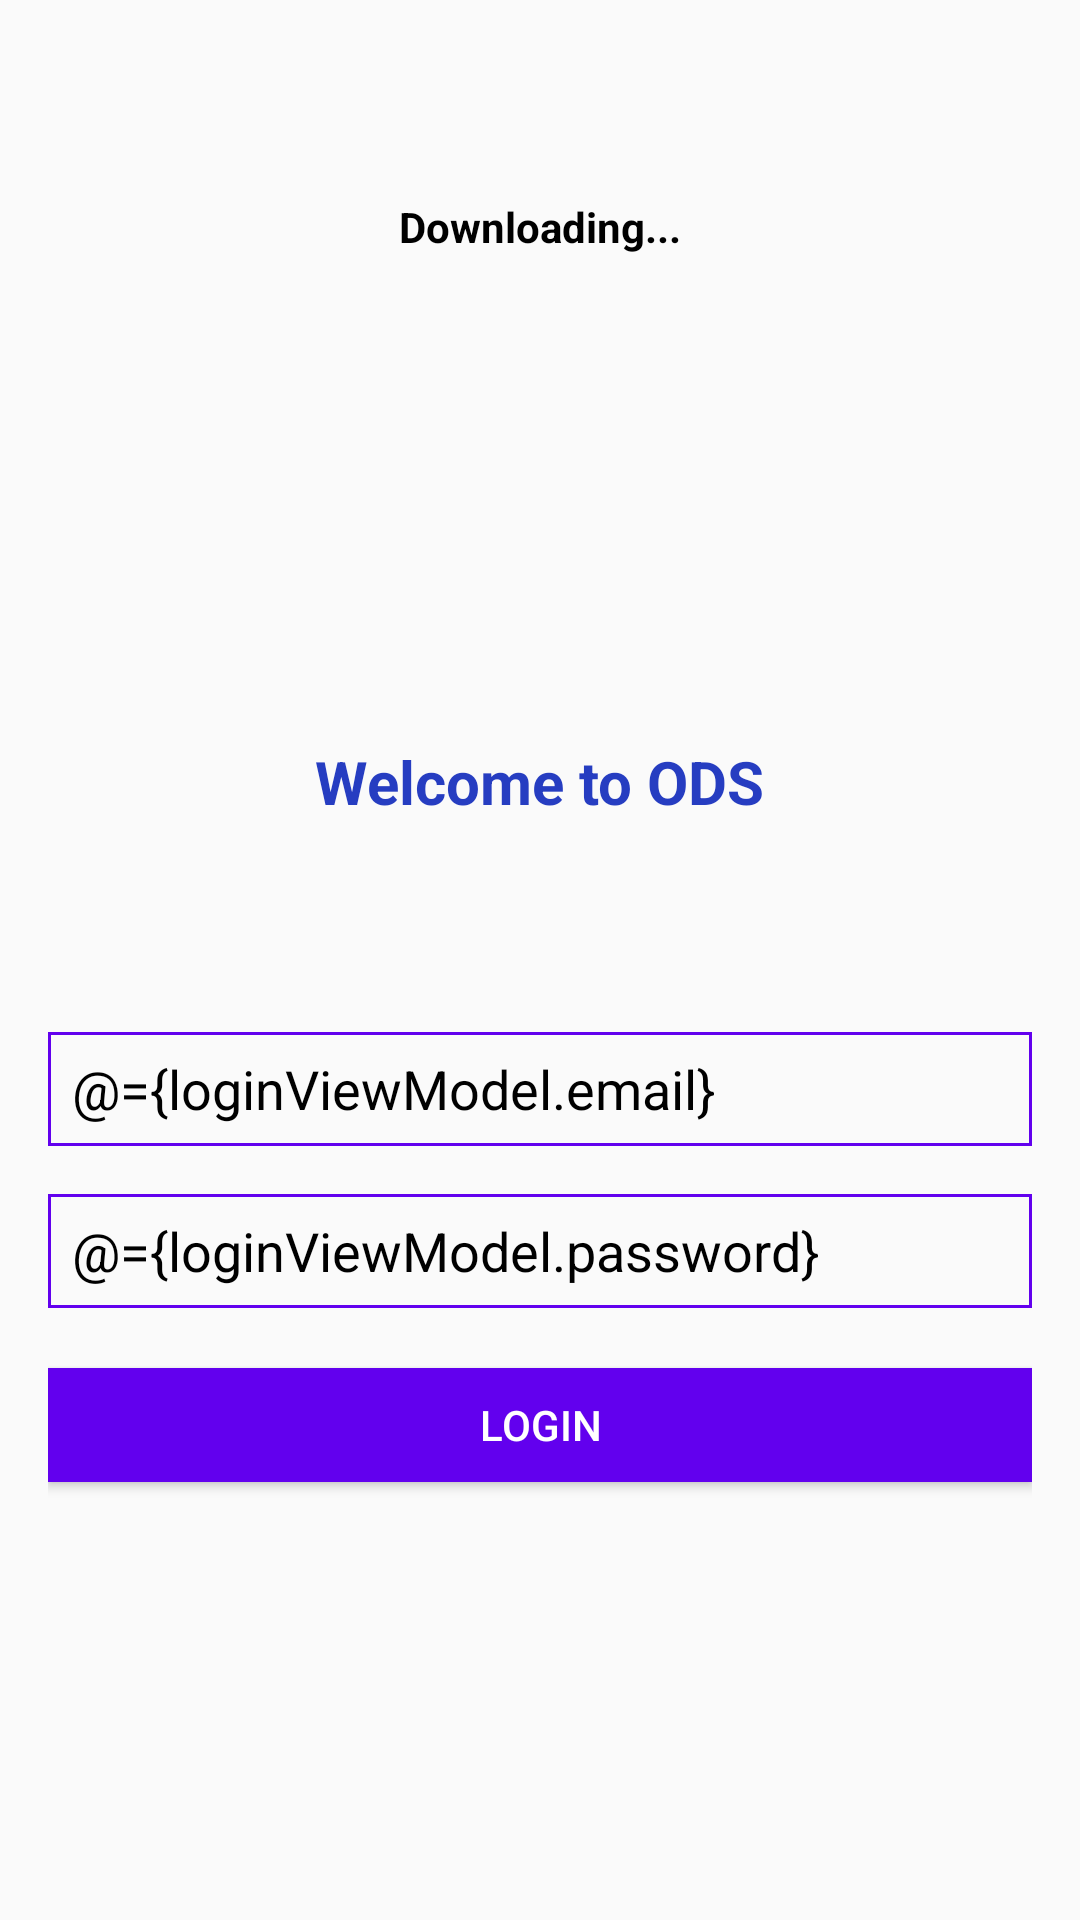

The Android layout XML behind this screen, and the referenced resources:
<!-- AndroidManifest.xml: application theme Theme.BottomNavExamples -->
<!-- res/layout/activity_login.xml -->
<?xml version="1.0" encoding="utf-8"?>
<layout xmlns:android="http://schemas.android.com/apk/res/android"
    xmlns:app="http://schemas.android.com/apk/res-auto"
    xmlns:tools="http://schemas.android.com/tools">

    <data>
        <variable
            name="loginViewModel"
            type="com.ondevice.bottomnavmodule.LoginViewModel" />
    </data>

    <LinearLayout
        android:orientation="vertical"
        android:paddingLeft="16dp"
        android:paddingRight="16dp"
        android:paddingTop="10dp"
        android:layout_width="match_parent"
        android:layout_height="match_parent">

        <FrameLayout
            android:id="@+id/progressBarOverlay"
            android:layout_width="match_parent"
            android:layout_height="wrap_content"
            tools:visibility="visible">

            <LinearLayout
                android:layout_width="wrap_content"
                android:layout_height="wrap_content"
                android:layout_gravity="center"
                android:gravity="center"
                android:orientation="vertical">

                <ProgressBar
                    android:id="@+id/progressBar"
                    style="@style/Theme.AppCompat.Light.DarkActionBar"
                    android:layout_width="40dp"
                    android:layout_height="40dp" />

                <TextView
                    android:id="@+id/progressMsg"
                    android:layout_width="wrap_content"
                    android:layout_height="wrap_content"
                    android:layout_margin="16dp"
                    android:text="Downloading..."
                    android:textAlignment="center"
                    android:textColor="#000000"
                    android:textSize="14sp"
                    android:textStyle="bold" />

            </LinearLayout>

        </FrameLayout>

        <LinearLayout
            android:orientation="vertical"
            android:gravity="center_vertical"
            android:layout_width="match_parent"
            android:layout_height="match_parent">

            <TextView
                android:id="@+id/tvTitle"
                android:text="Welcome to ODS"
                android:textColor="#263DC1"
                android:textSize="20sp"
                android:textStyle="bold"
                android:layout_gravity="center"
                android:layout_width="wrap_content"
                android:layout_height="wrap_content"/>

            <EditText
                android:id="@+id/edEmail"
                android:hint="Enter Email Id"
                android:textColor="#000000"
                android:paddingLeft="8dp"
                android:background="@drawable/eidittext_background"
                android:textColorHint="#ccc"
                android:layout_marginTop="70dp"
                android:text="@={loginViewModel.email}"
                android:layout_width="match_parent"
                android:layout_height="38dp"/>

            <EditText
                android:id="@+id/edPassw"
                android:layout_marginTop="16dp"
                android:textColorHint="#cccccc"
                android:textColor="#000000"
                android:paddingLeft="8dp"
                android:text="@={loginViewModel.password}"
                android:background="@drawable/eidittext_background"
                android:hint="Enter Password"
                android:layout_width="match_parent"
                android:layout_height="38dp"/>

            <Button
                android:id="@+id/btnLogin"
                android:text="Login"
                android:onClick="@{()-> loginViewModel.onClickkk()}"
                android:layout_marginTop="20dp"
                android:textColor="#ffffff"
                android:background="@color/purple_500"
                android:layout_width="match_parent"
                android:layout_height="38dp"/>

            

        </LinearLayout>

    </LinearLayout>

</layout>
<!-- resources referenced by this layout -->
<resources>
  <!-- drawable eidittext_background (drawable) -->
  <?xml version="1.0" encoding="utf-8"?>
  <shape xmlns:android="http://schemas.android.com/apk/res/android"
      android:shape="rectangle">
  
      <solid android:color="@android:color/transparent"/>
  
      <stroke
          android:width="1dp"
          android:color="@color/purple_500"/>
  
  </shape>
  <style name="Theme.BottomNavExamples" parent="Theme.AppCompat.Light.DarkActionBar">
          
          <item name="colorPrimary">@color/purple_500</item>
          <item name="colorPrimaryDark">@color/purple_700</item>
          <item name="colorAccent">@color/teal_200</item>
          
      </style>
  <!-- not gathered from this repository: default colours our renderer supplied (Android Studio template values) -->
  <color name="purple_500">#FF6200EE</color>
  <color name="purple_700">#FF3700B3</color>
  <color name="teal_200">#FF03DAC5</color>
</resources>
